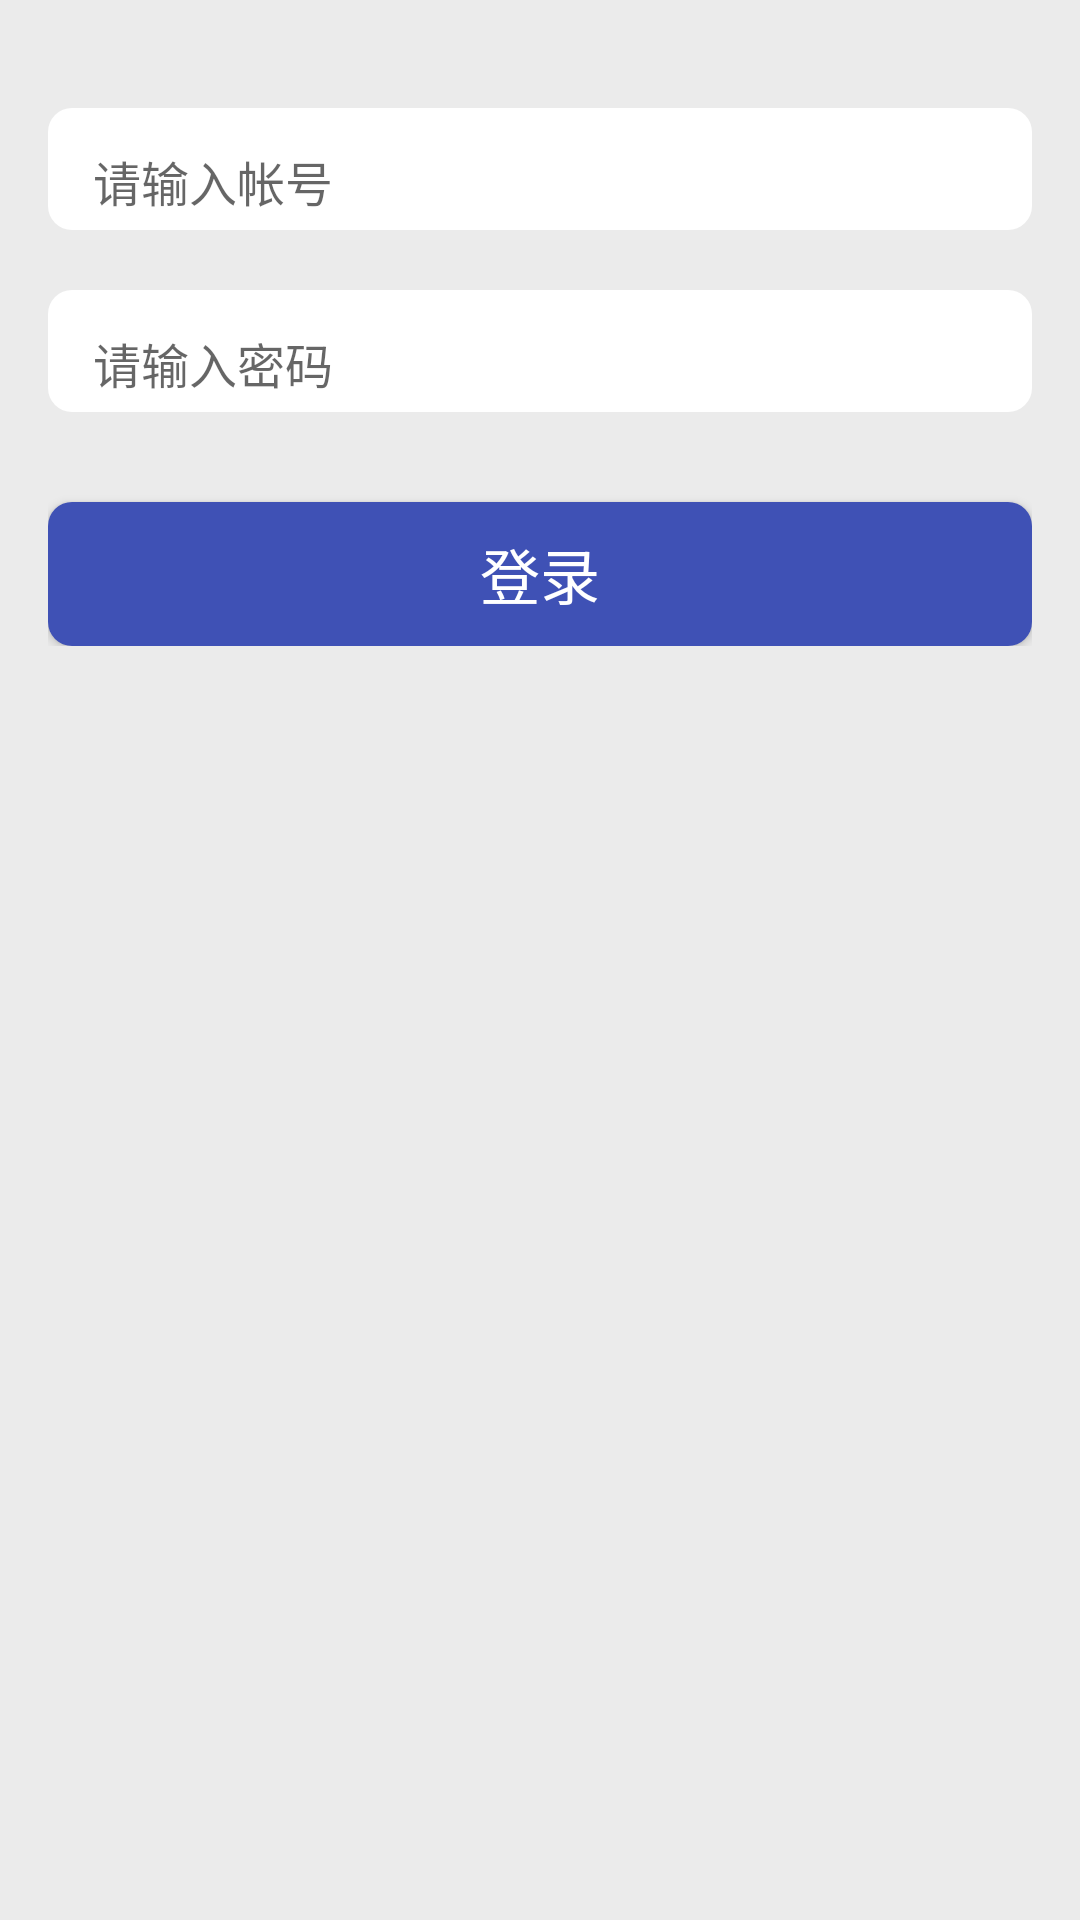

Write the Android layout XML for this screen, with the resource values it uses.
<!-- AndroidManifest.xml: application theme AppTheme -->
<!-- res/layout/activity_login.xml -->
<LinearLayout xmlns:android="http://schemas.android.com/apk/res/android"
    xmlns:tools="http://schemas.android.com/tools"
    android:layout_width="match_parent"
    android:layout_height="match_parent"
    android:background="@color/card_bg"
    android:gravity="center_horizontal"
    android:orientation="vertical"
    tools:context=".Controller.Activitys.LoginActivity">

    
    <ProgressBar
        android:id="@+id/login_progress"
        style="?android:attr/progressBarStyleLarge"
        android:layout_width="wrap_content"
        android:layout_height="wrap_content"
        android:layout_marginTop="180dp"
        android:visibility="gone" />

    <ScrollView
        android:id="@+id/login_form"
        android:layout_width="match_parent"
        android:layout_height="match_parent"
        android:paddingBottom="@dimen/activity_vertical_margin"
        android:paddingLeft="@dimen/activity_horizontal_margin"
        android:paddingRight="@dimen/activity_horizontal_margin"
        android:paddingTop="@dimen/activity_vertical_margin">

        <LinearLayout
            android:id="@+id/email_login_form"
            android:layout_width="match_parent"
            android:layout_height="wrap_content"
            android:layout_marginTop="20dp"
            android:orientation="vertical">

            <android.support.design.widget.TextInputLayout
                android:layout_width="match_parent"
                android:layout_height="wrap_content"
                android:background="@drawable/round_edittext_background">

                <AutoCompleteTextView
                    android:id="@+id/email"
                    style="@style/all_edit_text"
                    android:hint="@string/prompt_email"
                    android:inputType="text" />

            </android.support.design.widget.TextInputLayout>

            <TextView
                android:layout_width="match_parent"
                android:layout_height="20dp" />

            <android.support.design.widget.TextInputLayout
                android:layout_width="match_parent"
                android:layout_height="wrap_content"
                android:background="@drawable/round_edittext_background">

                <EditText
                    android:id="@+id/password"
                    style="@style/all_edit_text"
                    android:hint="@string/prompt_password"
                    android:inputType="textPassword" />

            </android.support.design.widget.TextInputLayout>

            <Button
                android:id="@+id/email_sign_in_button"
                style="?android:textAppearanceSmall"
                android:layout_width="match_parent"
                android:layout_height="wrap_content"
                android:layout_marginTop="30dp"
                android:background="@drawable/btn_sure_background_selector"
                android:text="@string/action_sign_in"
                android:textColor="@color/white"
                android:textSize="20dp" />

        </LinearLayout>
    </ScrollView>
</LinearLayout>
<!-- resources referenced by this layout -->
<resources>
  <color name="card_bg">#EBEBEB</color>
  <color name="white">#ffffff</color>
  <dimen name="activity_horizontal_margin">16dp</dimen>
  <dimen name="activity_vertical_margin">16dp</dimen>
  <!-- drawable btn_sure_background_selector (drawable) -->
  <?xml version="1.0" encoding="utf-8"?>
  <selector xmlns:android="http://schemas.android.com/apk/res/android">
      <item android:state_pressed="true">
  
          <shape xmlns:android="http://schemas.android.com/apk/res/android" android:shape="rectangle">
              <solid android:color="@color/btn_pressed" />
              <corners android:radius="8dp" />
              <padding android:bottom="4dp" android:left="15dp" android:right="15dp" android:top="4dp" />
          </shape>
  
      </item>
      <item>
          <shape xmlns:android="http://schemas.android.com/apk/res/android" android:shape="rectangle">
              <solid android:color="@color/green" />
              <corners android:radius="8dp" />
              <padding android:bottom="4dp" android:left="15dp" android:right="15dp" android:top="4dp" />
          </shape>
      </item>
  
  
  </selector>
  <!-- drawable round_edittext_background (drawable) -->
  <?xml version="1.0" encoding="utf-8"?>
  <shape xmlns:android="http://schemas.android.com/apk/res/android"
      android:shape="rectangle">
      <solid android:color="@color/white" />
      <corners android:radius="8dp" />
      <padding
          android:left="15dp"
          android:top="4dp"
          android:right="15dp"
          android:bottom="4dp" />
  </shape>
  <string name="action_sign_in">登录</string>
  <string name="prompt_email">请输入帐号</string>
  <string name="prompt_password">请输入密码</string>
  <style name="all_edit_text">
          <item name="android:layout_width">match_parent</item>
          <item name="android:layout_height">wrap_content</item>
          <item name="android:background">@null</item>
          <item name="android:maxLines">1</item>
          <item name="android:singleLine">true</item>
          <item name="android:textSize">16sp</item>
      </style>
  <style name="AppTheme" parent="Theme.AppCompat.Light.DarkActionBar">
          
          <item name="colorPrimary">@color/green</item>
          <item name="colorPrimaryDark">@color/green</item>
          <item name="colorAccent">@color/colorAccent</item>
      </style>
  <color name="btn_pressed">#797979</color>
  <color name="green">#3F51B5</color>
  <color name="colorAccent">#FF4081</color>
</resources>
